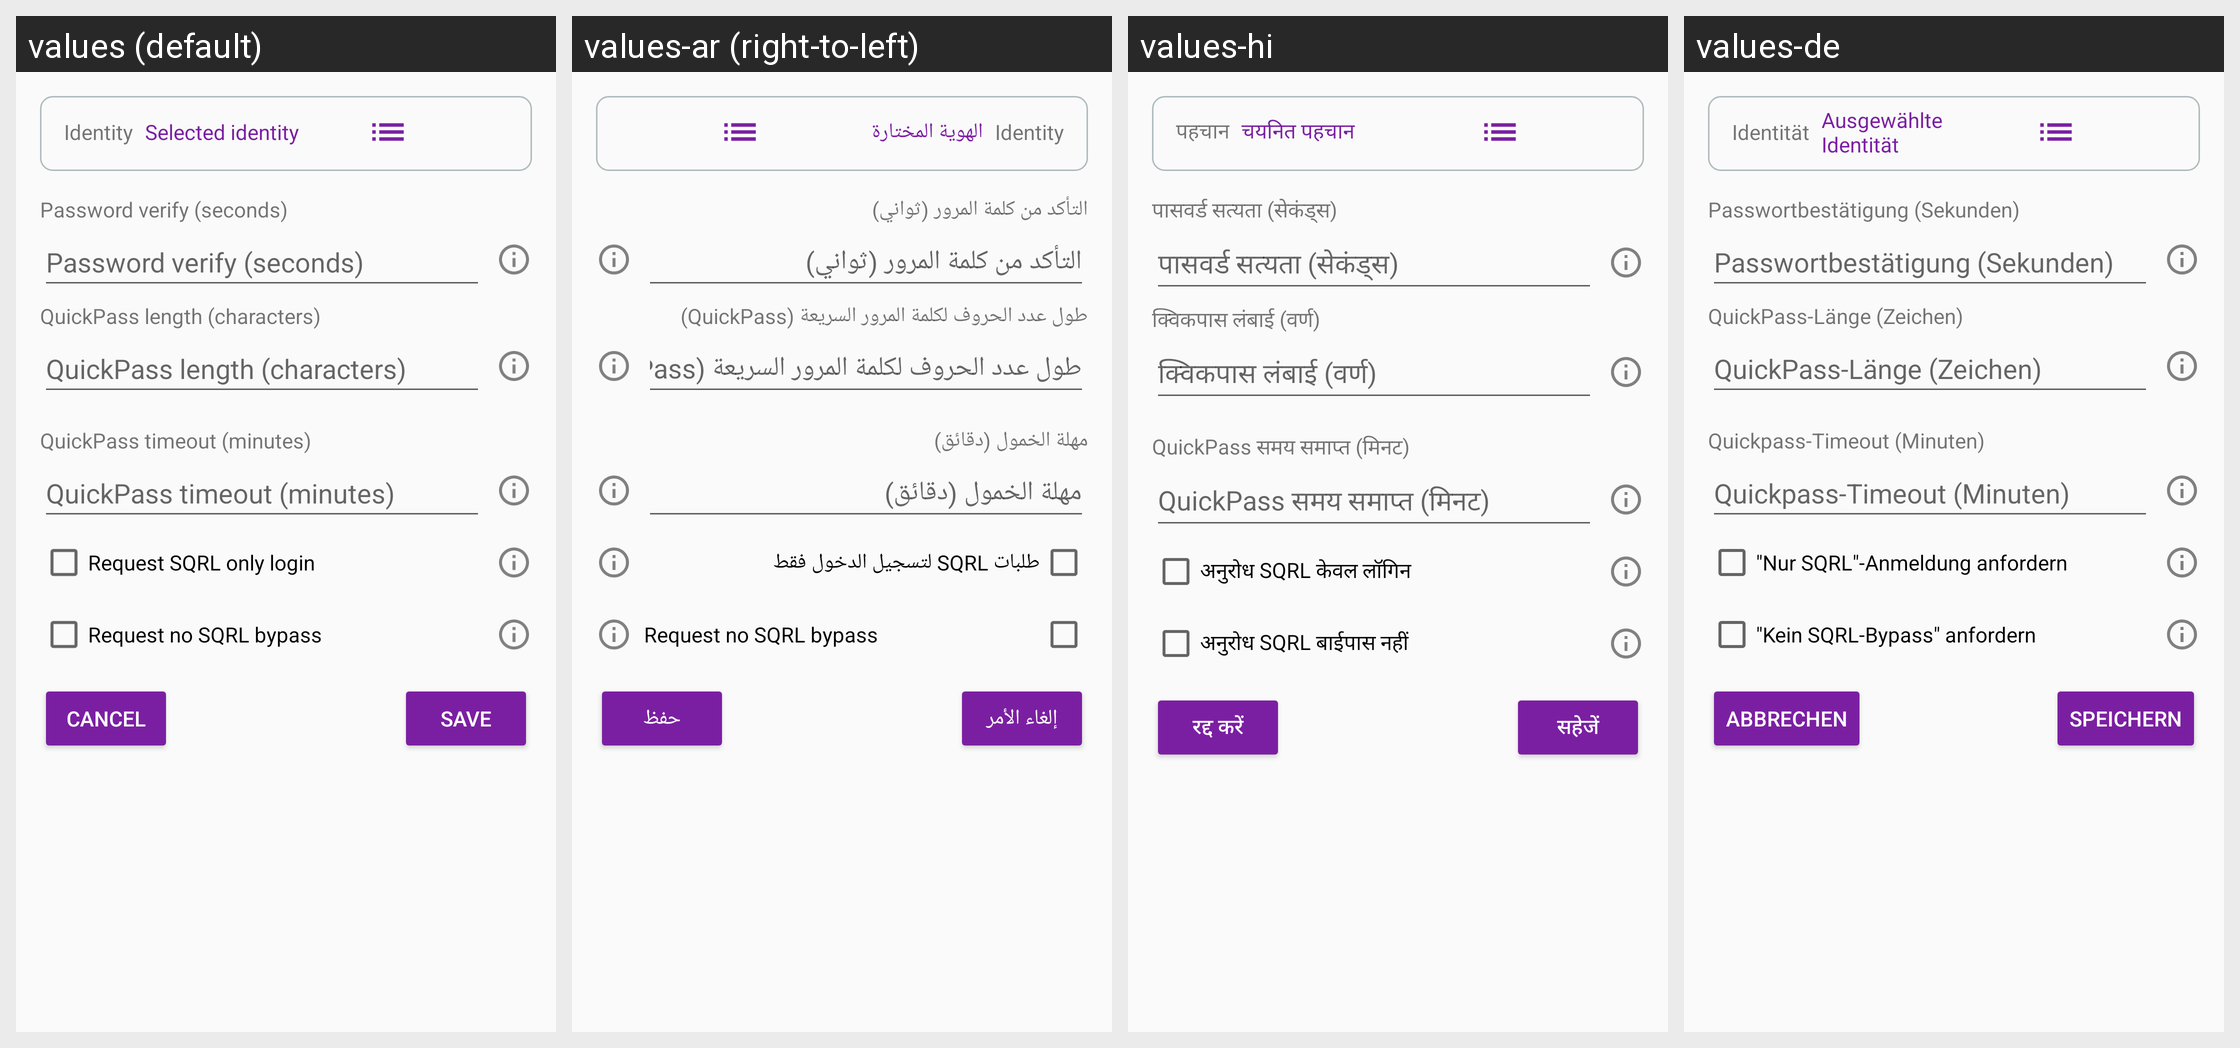

Here is an Android app screen in its default locale and in the app's own translations. Write out the translated-string differences for the strings that appear on this screen.
Android screen res/layout/activity_settings.xml rendered under 4 locales, left to right: values (default), values-ar (right-to-left), values-hi, values-de. Device: Nexus 5 (rendered at 1080×1920; each locale shown at half size, 540×960, under a caption strip naming it); theme AppTheme.
Other locales in the repository, not shown: values-ca, values-cs, values-es, values-fi, values-fr, values-he, values-hu, values-id, values-it, values-ja, values-ko, values-nl, values-no, values-pl, values-pt, values-ru, values-sl, values-sv, values-zh.
Strings drawn on this screen, with the default value and each locale's value (text and hints the layout hard-codes, and strings that could not be matched under every locale, appear in the picture but are not listed):

settings_password_verify
  values: Password verify (seconds)
  values-ar: التأكد من كلمة المرور (ثواني)
  values-hi: पासवर्ड सत्यता (सेकंड्स)
  values-de: Passwortbestätigung (Sekunden)

settings_hint_length
  values: QuickPass length (characters)
  values-ar: طول عدد الحروف لكلمة المرور السريعة (QuickPass)
  values-hi: क्विकपास लंबाई (वर्ण)
  values-de: QuickPass-Länge (Zeichen)

settings_idle_timeout
  values: QuickPass timeout (minutes)
  values-ar: مهلة الخمول (دقائق)
  values-hi: QuickPass समय समाप्त (मिनट)
  values-de: Quickpass-Timeout (Minuten)

settings_sqrl_only
  values: Request SQRL only login
  values-ar: طلبات SQRL لتسجيل الدخول فقط
  values-hi: अनुरोध SQRL केवल लॉगिन
  values-de: "Nur SQRL"-Anmeldung anfordern

settings_no_sqrl_bypass
  values: Request no SQRL bypass
  values-ar: Request no SQRL bypass
  values-hi: अनुरोध SQRL बाईपास नहीं
  values-de: "Kein SQRL-Bypass" anfordern

settings_cancel
  values: Cancel
  values-ar: إلغاء الأمر
  values-hi: रद्द करें
  values-de: Abbrechen

settings_save
  values: Save
  values-ar: حفظ
  values-hi: सहेजें
  values-de: Speichern

main_selected_identity
  values: Selected identity
  values-ar: الهوية المختارة
  values-hi: चयनित पहचान
  values-de: Ausgewählte Identität

identity
  values: Identity
  values-ar: Identity
  values-hi: पहचान
  values-de: Identität
